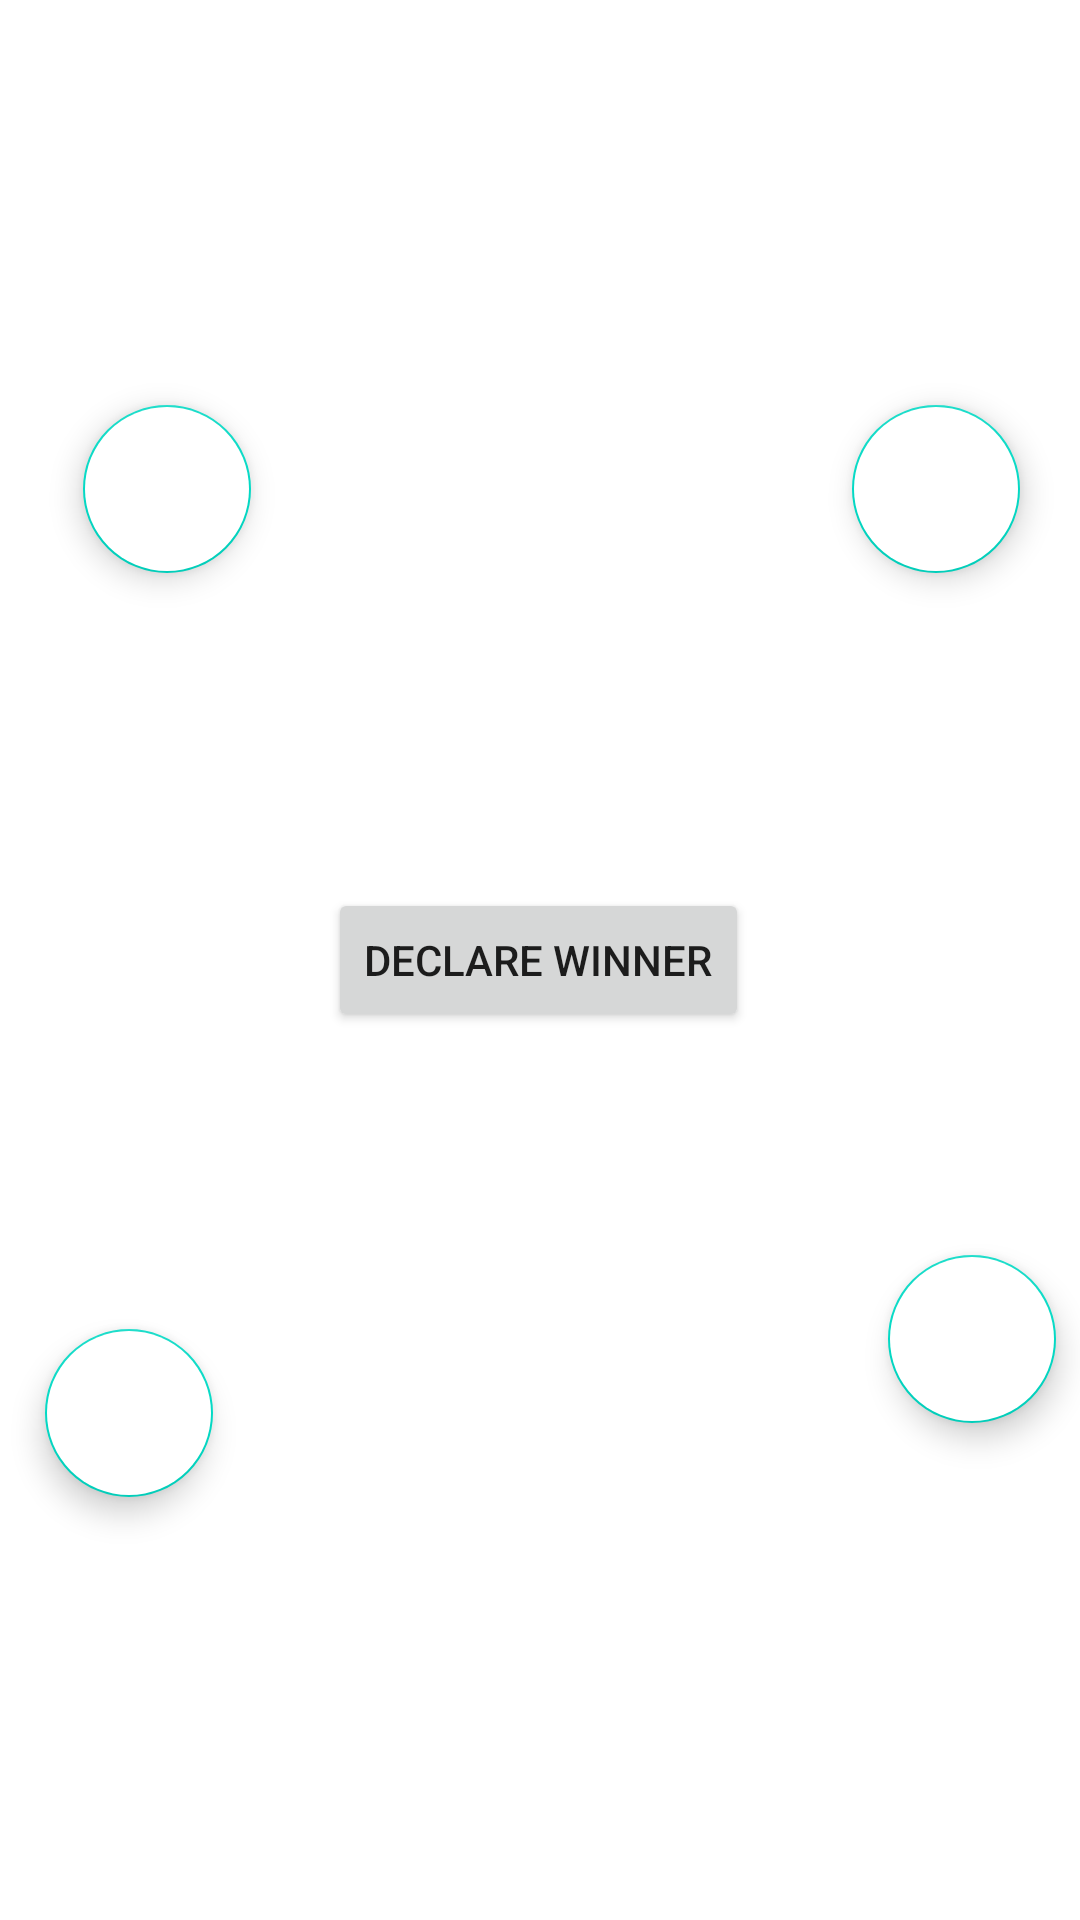

The Android layout XML behind this screen, and the referenced resources:
<!-- AndroidManifest.xml: application theme Theme.LiveMTG -->
<!-- res/layout/activity_life_tracker.xml -->
<?xml version="1.0" encoding="utf-8"?>
<androidx.constraintlayout.widget.ConstraintLayout xmlns:android="http://schemas.android.com/apk/res/android"
    xmlns:app="http://schemas.android.com/apk/res-auto"
    xmlns:tools="http://schemas.android.com/tools"
    android:layout_width="match_parent"
    android:layout_height="match_parent"
    tools:context=".LifeTracker">

    <TextView
        android:id="@+id/player1Life"
        android:layout_width="200dp"
        android:layout_height="200dp"
        android:layout_marginTop="92dp"
        app:layout_constraintBottom_toBottomOf="parent"
        app:layout_constraintHorizontal_bias="0.497"
        app:layout_constraintLeft_toLeftOf="parent"
        app:layout_constraintRight_toRightOf="parent"
        app:layout_constraintTop_toTopOf="parent"
        app:layout_constraintVertical_bias="0.0"
        android:text=""
        android:textAlignment="center"
        android:textSize="150dp">
    </TextView>


    <TextView
        android:id="@+id/tPlayerOneScore"
        android:layout_width="50dp"
        android:layout_height="50dp"
        android:text=""
        app:layout_constraintBottom_toTopOf="@+id/gainLife2"
        app:layout_constraintEnd_toStartOf="@+id/bDeclareWinner"
        app:layout_constraintHorizontal_bias="0.424"
        app:layout_constraintStart_toStartOf="parent"
        app:layout_constraintTop_toBottomOf="@+id/bGainLife1"
        app:layout_constraintVertical_bias="0.514"
        android:textAlignment="center"
        android:textSize="40dp"></TextView>

    <TextView
        android:id="@+id/tPlayerTwoScore"
        android:layout_width="50dp"
        android:layout_height="50dp"
        app:layout_constraintBottom_toTopOf="@+id/loseLife2"
        app:layout_constraintEnd_toEndOf="parent"
        app:layout_constraintHorizontal_bias="0.458"
        app:layout_constraintStart_toEndOf="@+id/bDeclareWinner"
        app:layout_constraintTop_toBottomOf="@+id/loseLife1"
        app:layout_constraintVertical_bias="0.514"
        android:text=""
        android:textAlignment="center"
        android:textSize="40dp"></TextView>

    <TextView
        android:id="@+id/tPlayerOneName"
        android:layout_width="200dp"
        android:layout_height="wrap_content"
        android:text=""
        app:layout_constraintBottom_toTopOf="@+id/player1Life"
        app:layout_constraintEnd_toEndOf="parent"
        app:layout_constraintStart_toStartOf="parent"
        app:layout_constraintTop_toTopOf="parent"
        android:textAlignment="center"
        android:textSize="30dp"></TextView>

    <TextView
        android:id="@+id/tPlayerTwoName"
        android:layout_width="200dp"
        android:layout_height="wrap_content"
        app:layout_constraintBottom_toBottomOf="parent"
        app:layout_constraintEnd_toEndOf="parent"
        app:layout_constraintStart_toStartOf="parent"
        app:layout_constraintTop_toBottomOf="@+id/player2Life"
        android:textAlignment="center"
        android:textSize="30dp"></TextView>

    <Button
        android:id="@+id/bDeclareWinner"
        android:layout_width="wrap_content"
        android:layout_height="wrap_content"
        android:text="@string/bDeclareWinner"
        app:layout_constraintBottom_toTopOf="@+id/player2Life"
        app:layout_constraintHorizontal_bias="0.497"
        app:layout_constraintLeft_toLeftOf="parent"
        app:layout_constraintRight_toRightOf="parent"
        app:layout_constraintTop_toBottomOf="@+id/player1Life"
        app:layout_constraintVertical_bias="0.494"></Button>

    <TextView
        android:id="@+id/player2Life"
        android:layout_width="200dp"
        android:layout_height="200dp"
        android:layout_marginBottom="92dp"
        app:layout_constraintBottom_toBottomOf="parent"
        app:layout_constraintHorizontal_bias="0.497"
        app:layout_constraintLeft_toLeftOf="parent"
        app:layout_constraintRight_toRightOf="parent"
        app:layout_constraintTop_toTopOf="parent"
        app:layout_constraintVertical_bias="1.0"
        android:text=""
        android:textAlignment="center"
        android:textSize="150dp">

    </TextView>

    <com.google.android.material.floatingactionbutton.FloatingActionButton
        android:id="@+id/bGainLife1"
        android:layout_width="wrap_content"
        android:layout_height="wrap_content"
        android:layout_marginStart="28dp"
        android:clickable="true"
        app:layout_constraintBottom_toBottomOf="parent"
        app:layout_constraintEnd_toStartOf="@+id/player1Life"
        app:layout_constraintHorizontal_bias="0.142"
        app:layout_constraintStart_toStartOf="parent"
        app:layout_constraintTop_toTopOf="parent"
        app:layout_constraintVertical_bias="0.231"
        app:srcCompat="@drawable/ic_add"
        android:backgroundTint="@color/white"
        />

    <com.google.android.material.floatingactionbutton.FloatingActionButton
        android:id="@+id/loseLife1"
        android:layout_width="wrap_content"
        android:layout_height="wrap_content"
        android:layout_marginEnd="16dp"
        android:clickable="true"
        app:layout_constraintBottom_toBottomOf="parent"
        app:layout_constraintEnd_toEndOf="parent"
        app:layout_constraintStart_toEndOf="@+id/player1Life"
        app:layout_constraintTop_toTopOf="parent"
        app:layout_constraintVertical_bias="0.231"
        app:srcCompat="@drawable/ic_remove"
        android:backgroundTint="@color/white"/>

    <com.google.android.material.floatingactionbutton.FloatingActionButton
        android:id="@+id/gainLife2"
        android:layout_width="wrap_content"
        android:layout_height="wrap_content"
        android:clickable="true"
        app:layout_constraintBottom_toBottomOf="parent"
        app:layout_constraintEnd_toStartOf="@+id/player2Life"
        app:layout_constraintHorizontal_bias="0.632"
        app:layout_constraintStart_toStartOf="parent"
        app:layout_constraintTop_toBottomOf="@+id/bGainLife1"
        app:layout_constraintVertical_bias="0.641"
        app:srcCompat="@drawable/ic_add"
        android:backgroundTint="@color/white"/>

    <com.google.android.material.floatingactionbutton.FloatingActionButton
        android:id="@+id/loseLife2"
        android:layout_width="wrap_content"
        android:layout_height="wrap_content"
        android:layout_marginStart="16dp"
        android:layout_marginBottom="164dp"
        android:clickable="true"
        app:layout_constraintBottom_toBottomOf="parent"
        app:layout_constraintEnd_toEndOf="parent"
        app:layout_constraintHorizontal_bias="0.029"
        app:layout_constraintStart_toEndOf="@+id/player2Life"
        app:layout_constraintTop_toBottomOf="@+id/loseLife1"
        app:layout_constraintVertical_bias="0.993"
        app:srcCompat="@drawable/ic_remove"
        android:backgroundTint="@color/white"/>


</androidx.constraintlayout.widget.ConstraintLayout>
<!-- resources referenced by this layout -->
<resources>
  <string name="bDeclareWinner">Declare Winner</string>
  <style name="Theme.LiveMTG" parent="Theme.MaterialComponents.DayNight.DarkActionBar">
          
          <item name="colorPrimary">@color/purple_500</item>
          <item name="colorPrimaryVariant">@color/purple_700</item>
          <item name="colorOnPrimary">@color/white</item>
          
          <item name="colorSecondary">@color/teal_200</item>
          <item name="colorSecondaryVariant">@color/teal_700</item>
          <item name="colorOnSecondary">@color/black</item>
          
          <item name="android:statusBarColor" tools:targetApi="l">?attr/colorPrimaryVariant</item>
          
      </style>
  <!-- not gathered from this repository: default colours our renderer supplied (Android Studio template values) -->
  <color name="purple_500">#FF6200EE</color>
  <color name="purple_700">#FF3700B3</color>
  <color name="teal_200">#FF03DAC5</color>
  <color name="teal_700">#FF018786</color>
  <color name="black">#FF000000</color>
  <color name="white">#FFFFFFFF</color>
</resources>
